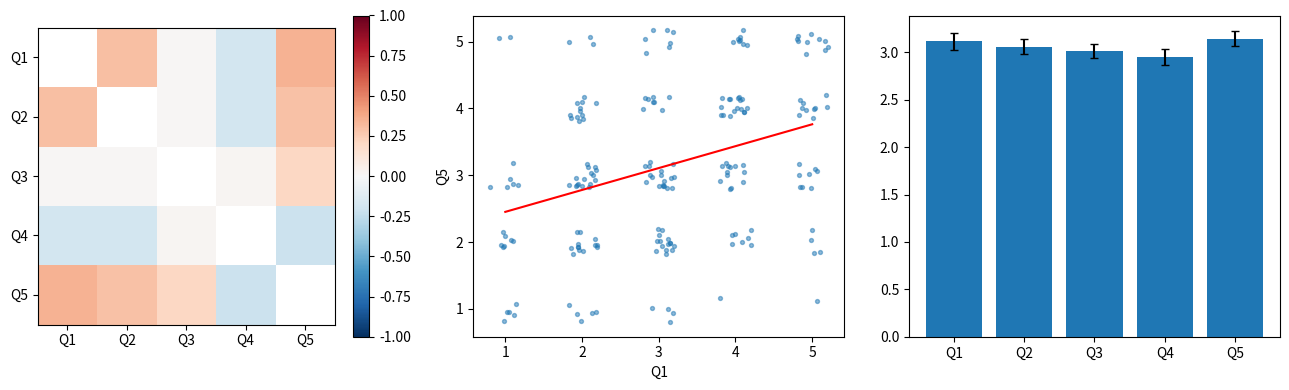

Recreate this plot in Python.
# Questionnaire scales: correlation heat map, the strongest pair as a scatter with jitter and fit, and scale means.
import numpy as np
import pandas as pd
import matplotlib.pyplot as plt

rng = np.random.default_rng(74)
latent = rng.normal(size=200)
df = pd.DataFrame({f"Q{i}": np.clip(np.round(3 + latent * w + rng.normal(0, 1, 200)), 1, 5) for i, w in enumerate([0.9, 0.7, 0.2, -0.5, 0.8], start=1)})
corr = df.corr().copy()
corr = corr.where(~np.eye(5, dtype=bool))
i, j = np.unravel_index(np.nanargmax(np.abs(corr.values)), corr.shape)
fig, axs = plt.subplots(1, 3, figsize=(13, 4))
im = axs[0].imshow(corr, cmap="RdBu_r", vmin=-1, vmax=1)
axs[0].set_xticks(range(5), corr.columns)
axs[0].set_yticks(range(5), corr.columns)
fig.colorbar(im, ax=axs[0])
xi, yj = df.iloc[:, i], df.iloc[:, j]
axs[1].scatter(xi + rng.uniform(-0.2, 0.2, 200), yj + rng.uniform(-0.2, 0.2, 200), s=8, alpha=0.5)
coef = np.polyfit(xi, yj, 1)
axs[1].plot([1, 5], np.polyval(coef, [1, 5]), "r")
axs[1].set(xlabel=corr.columns[i], ylabel=corr.columns[j])
axs[2].bar(df.columns, df.mean(), yerr=df.std() / np.sqrt(200), capsize=3)
fig.tight_layout()
print(corr.columns[i], corr.columns[j], round(float(corr.iloc[i, j]), 4))
fig.savefig("questionnaire.png", dpi=50)
